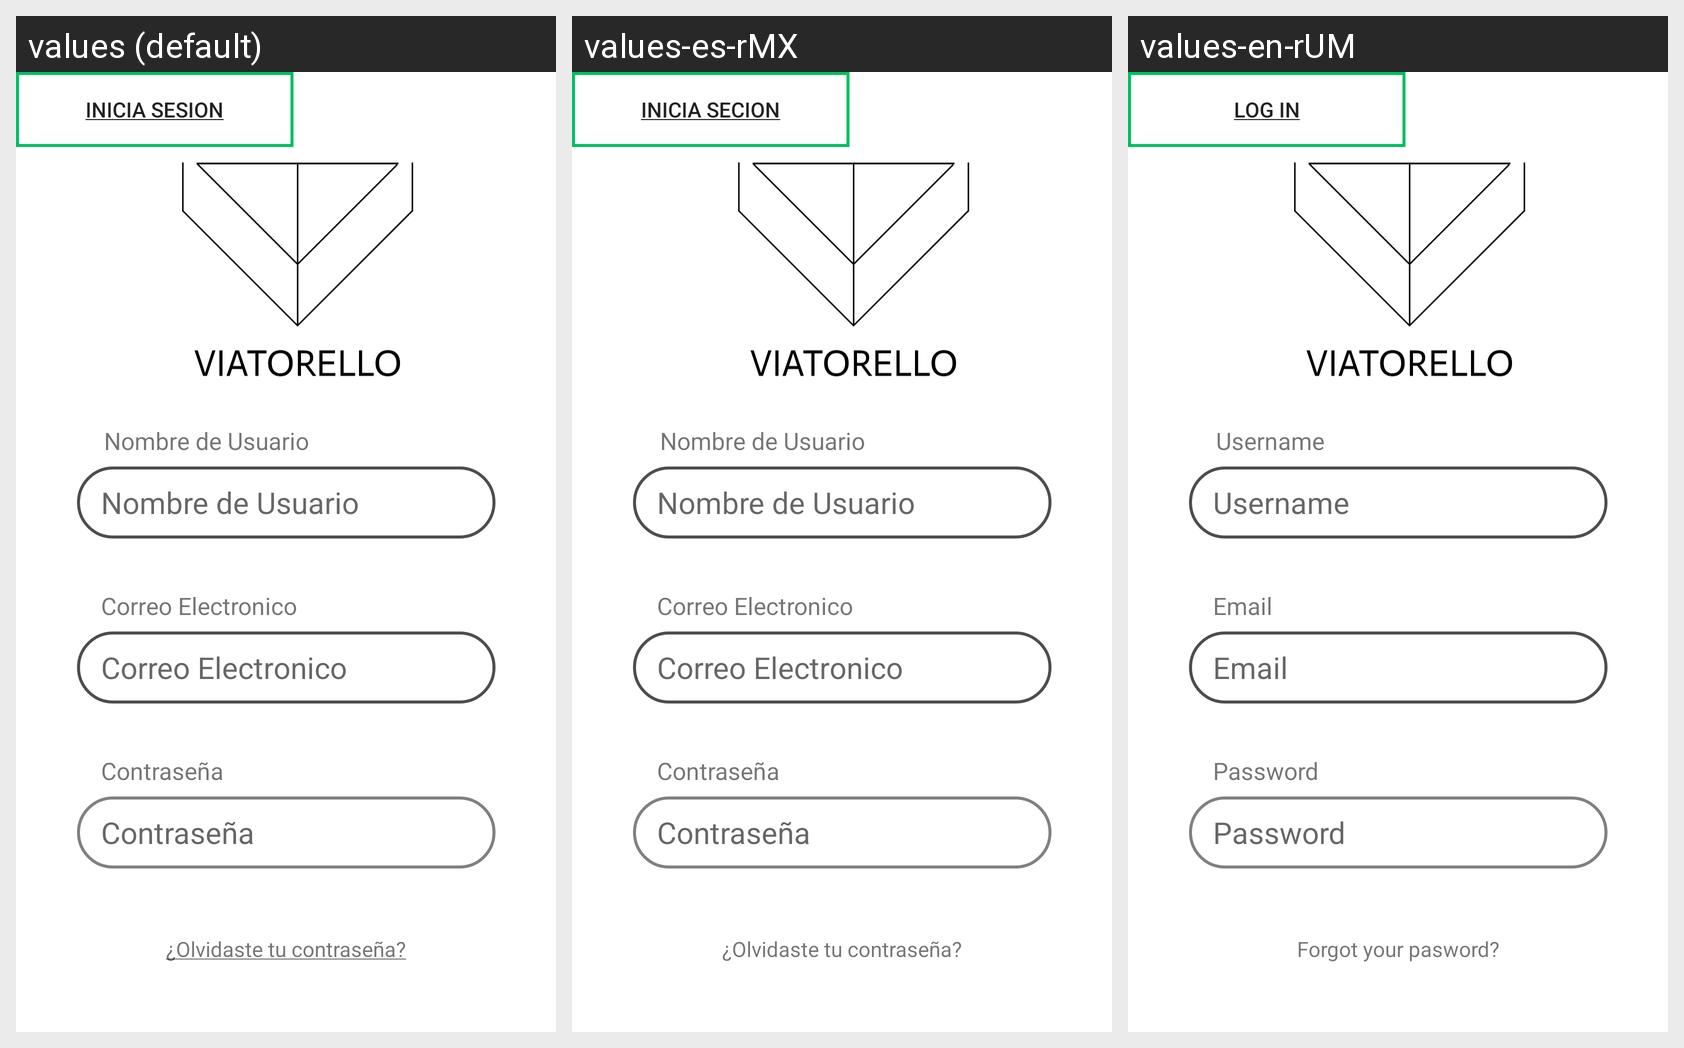

Here is an Android app screen in its default locale and in the app's own translations. Write out the translated-string differences for the strings that appear on this screen.
Android screen res/layout/activity_log_in.xml rendered under 3 locales, left to right: values (default), values-es-rMX, values-en-rUM. Device: Nexus 5 (rendered at 1080×1920; each locale shown at half size, 540×960, under a caption strip naming it); theme Theme.AppCompat.Light.NoActionBar.
Strings drawn on this screen, with the default value and each locale's value (text and hints the layout hard-codes, and strings that could not be matched under every locale, appear in the picture but are not listed):

name
  values: Nombre de Usuario
  values-es-rMX: Nombre de Usuario
  values-en-rUM: Username

email
  values: Correo Electronico
  values-es-rMX: Correo Electronico
  values-en-rUM: Email

password
  values: Contraseña
  values-es-rMX: Contraseña
  values-en-rUM: Password

forgotPassword
  values: ¿Olvidaste tu contraseña?
  values-es-rMX: ¿Olvidaste tu contraseña?
  values-en-rUM: Forgot your pasword?

LogIn
  values: Inicia Sesion
  values-es-rMX: Inicia Secion
  values-en-rUM: Log In
